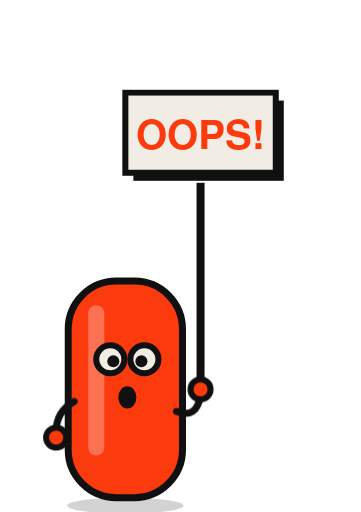
t = 0.00 s
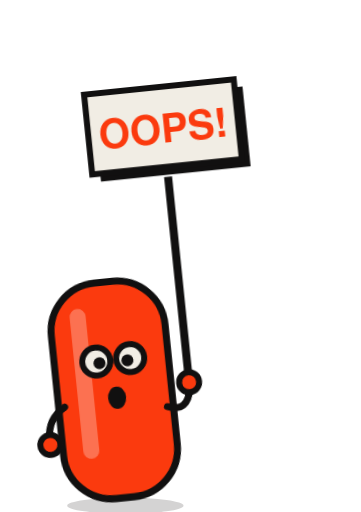
t = 0.33 s
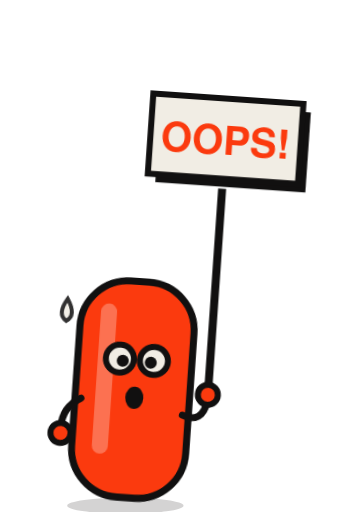
t = 0.68 s
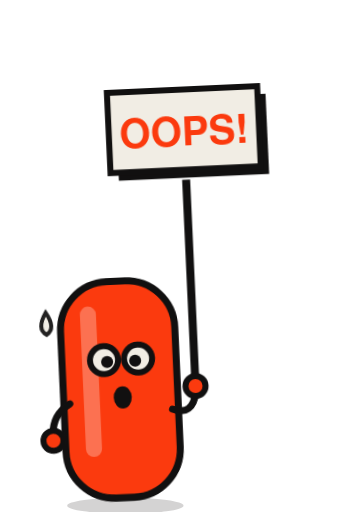
t = 0.98 s
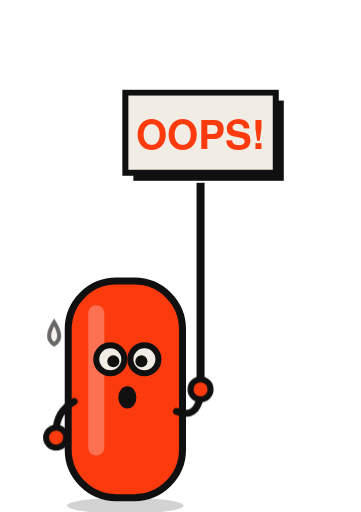
t = 1.40 s
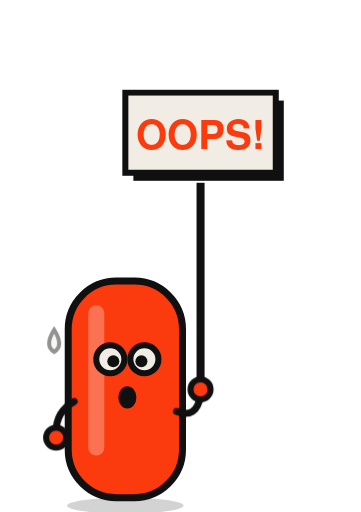
t = 1.60 s

The animated SVG that drew these frames (rendered in a browser with its animation timeline set to each time). Animation: 2 CSS @keyframes rules; one cycle of 2.00 s, repeats indefinitely.

<svg xmlns="http://www.w3.org/2000/svg" viewBox="-50 -260 360 510" role="img" aria-label="Peg holds up a sign: OOPS!"><style>
.peg{animation:wobble 2s ease-in-out infinite;transform-box:view-box;transform-origin:75px 236px}
.drop{animation:drop 2s ease-in infinite;transform-box:fill-box}
@keyframes wobble{0%,100%{transform:rotate(0)}15%{transform:rotate(-6deg)}30%{transform:rotate(5deg)}45%{transform:rotate(-3deg)}60%{transform:rotate(0)}}
@keyframes drop{0%,20%{opacity:0;transform:translateY(-6px)}35%{opacity:1}100%{opacity:0;transform:translateY(40px)}}
@media (prefers-reduced-motion:reduce){.peg,.sign,.spark,.drop,.eyes,.wave,.shadow{animation:none}.spark,.drop{opacity:0}}
</style><ellipse cx="75" cy="244" rx="58" ry="8" fill="#111010" fill-opacity="0.18"/><g class="peg"><g class="sign"><rect x="146" y="-78" width="8" height="206" fill="#111010"/><rect x="83" y="-160" width="150" height="80" fill="#111010"/><rect x="75" y="-168" width="150" height="80" fill="#f1ede4" stroke="#111010" stroke-width="6"/><text x="150" y="-112" text-anchor="middle" font-family="'Helvetica Neue', Arial, sans-serif" font-weight="900" font-size="40" fill="#fb3a0e">OOPS!</text></g><rect x="18" y="20" width="114" height="216" rx="48" fill="#fb3a0e" stroke="#111010" stroke-width="7"/><rect x="38" y="44" width="16" height="150" rx="8" fill="#ffffff" fill-opacity="0.28"/><circle cx="60" cy="98" r="14" fill="#f1ede4" stroke="#111010" stroke-width="6"/><circle cx="94" cy="98" r="14" fill="#f1ede4" stroke="#111010" stroke-width="6"/><circle cx="63" cy="100" r="6" fill="#111010"/><circle cx="91" cy="100" r="6" fill="#111010"/><ellipse cx="77" cy="136" rx="9" ry="11" fill="#111010"/><path class="drop" d="M4 46 q-10 16 0 22 q10 -6 0 -22z" fill="#f1ede4" stroke="#111010" stroke-width="4"/><path d="M126 150 Q146 158 150 134" fill="none" stroke="#111010" stroke-width="7" stroke-linecap="round"/><circle cx="150" cy="128" r="10" fill="#fb3a0e" stroke="#111010" stroke-width="6"/><path d="M24 140 Q6 150 6 170" fill="none" stroke="#111010" stroke-width="7" stroke-linecap="round"/><circle cx="6" cy="176" r="10" fill="#fb3a0e" stroke="#111010" stroke-width="6"/></g></svg>
